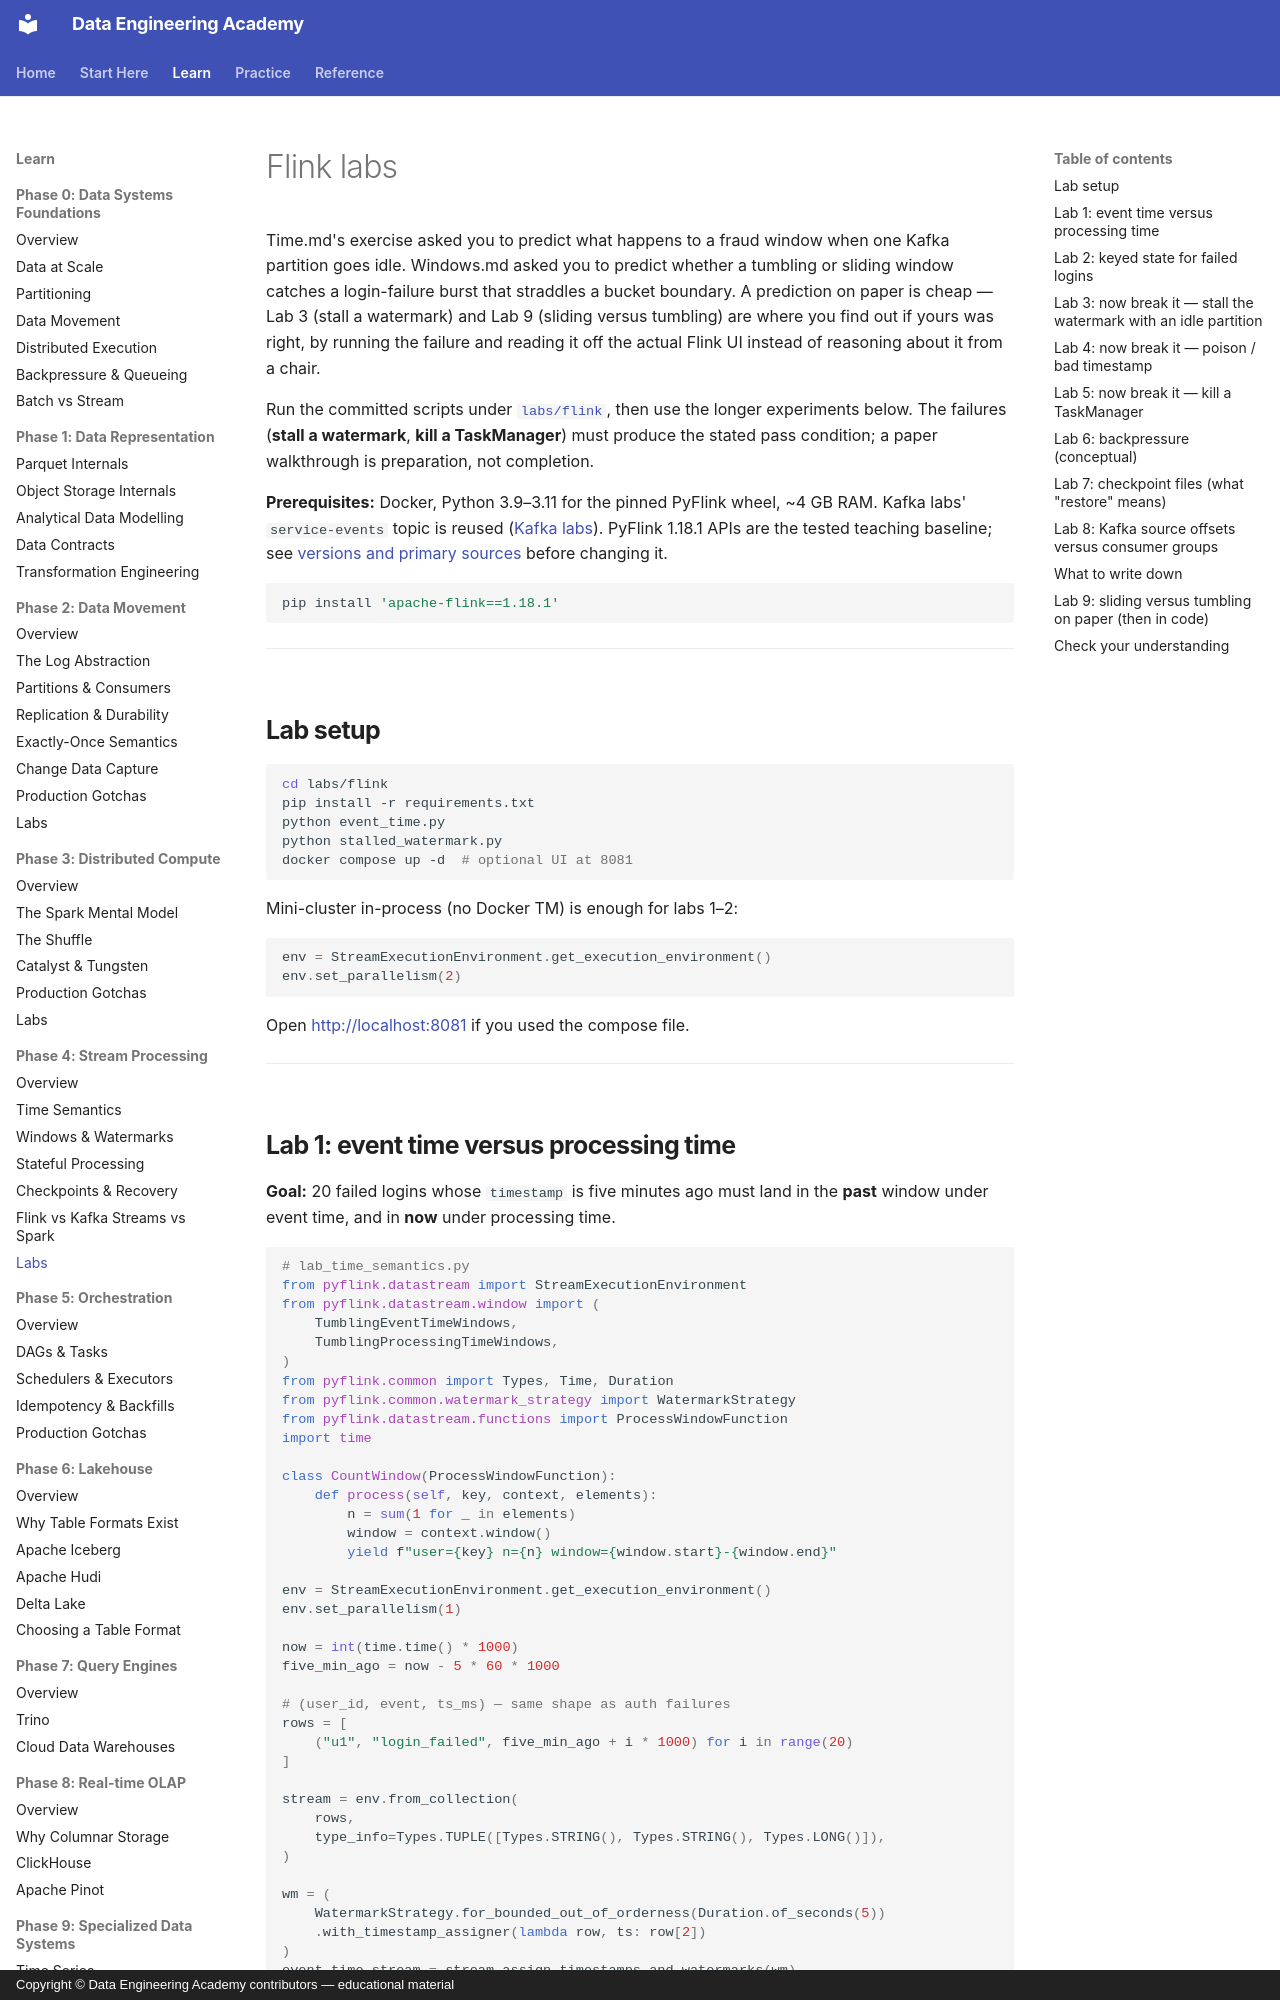

repository: sanketn26/data-engineering · page: flink/labs/index.html · generator: mkdocs · copyright: Copyright © Data Engineering Academy contributors — educational material

---
description: Hands-on Flink labs for stalling a watermark, killing a TaskManager, and verifying window and checkpoint recovery in the Flink UI, not on paper.
---

# Flink labs

Time.md's exercise asked you to predict what happens to a fraud window when one Kafka partition goes idle. Windows.md asked you to predict whether a tumbling or sliding window catches a login-failure burst that straddles a bucket boundary. A prediction on paper is cheap — Lab 3 (stall a watermark) and Lab 9 (sliding versus tumbling) are where you find out if yours was right, by running the failure and reading it off the actual Flink UI instead of reasoning about it from a chair.

Run the committed scripts under [`labs/flink`](https://github.com/sanketn26/data-engineering/tree/main/labs/flink), then use the longer experiments below. The failures (**stall a watermark**, **kill a TaskManager**) must produce the stated pass condition; a paper walkthrough is preparation, not completion.

**Prerequisites:** Docker, Python 3.9–3.11 for the pinned PyFlink wheel, ~4 GB RAM. Kafka labs' `service-events` topic is reused ([Kafka labs](../kafka/labs.md)). PyFlink 1.18.1 APIs are the tested teaching baseline; see [versions and primary sources](../reference/version-matrix.md) before changing it.

```bash
pip install 'apache-flink==1.18.1'
```

---

## Lab setup

```bash
cd labs/flink
pip install -r requirements.txt
python event_time.py
python stalled_watermark.py
docker compose up -d  # optional UI at 8081
```

Mini-cluster in-process (no Docker TM) is enough for labs 1–2:

```python
env = StreamExecutionEnvironment.get_execution_environment()
env.set_parallelism(2)
```

Open http://localhost:8081 if you used the compose file.

---
